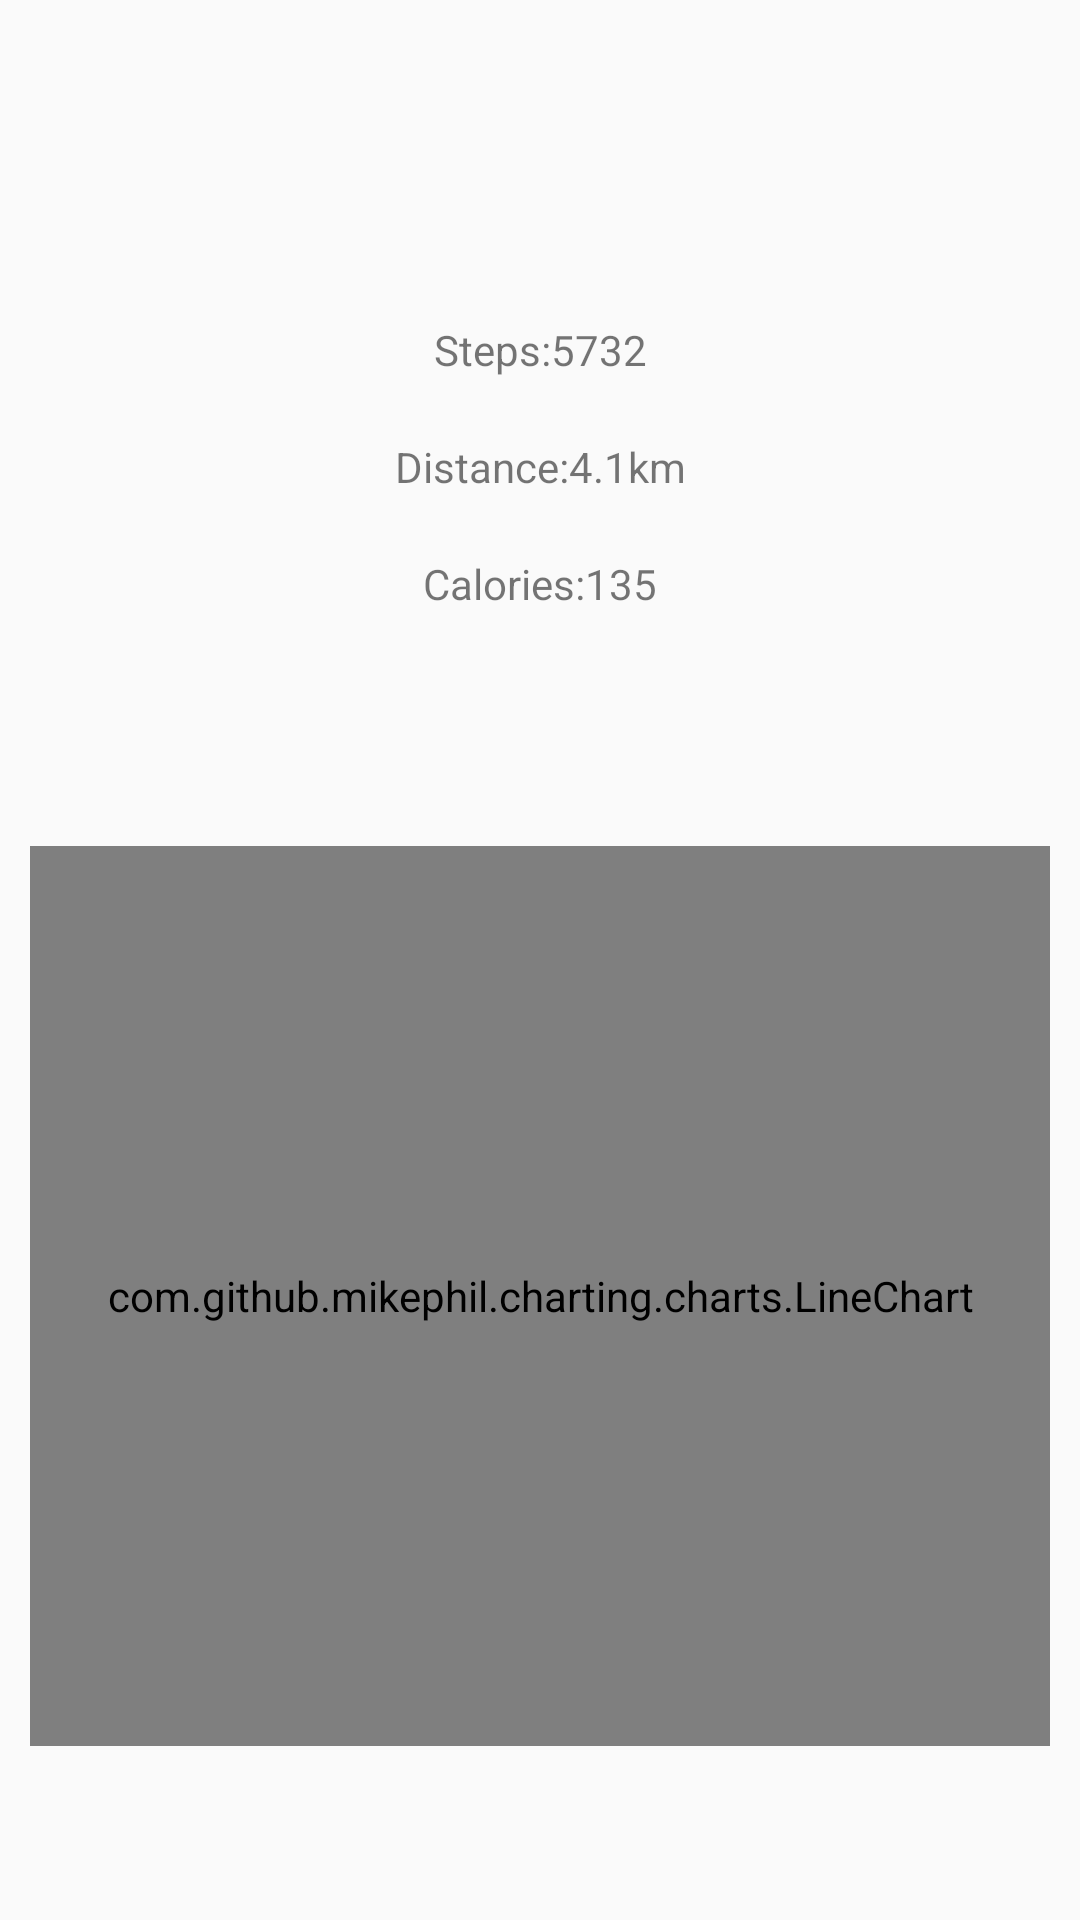

Write the Android layout XML for this screen, with the resource values it uses.
<!-- AndroidManifest.xml: activity theme AppTheme.NoActionBar -->
<!-- res/layout/activity_chart.xml -->
<?xml version="1.0" encoding="utf-8"?>
<androidx.constraintlayout.widget.ConstraintLayout
    xmlns:android="http://schemas.android.com/apk/res/android" android:layout_width="match_parent"
    android:layout_height="match_parent"
    xmlns:app="http://schemas.android.com/apk/res-auto"
    >

    <LinearLayout
        android:id="@+id/linearLayout"
        android:layout_width="match_parent"
        android:layout_height="wrap_content"
        android:layout_margin="10dp"
        android:orientation="vertical"
        app:layout_constraintBottom_toTopOf="@+id/line_chart"
        app:layout_constraintEnd_toEndOf="parent"
        app:layout_constraintStart_toStartOf="parent"
        app:layout_constraintTop_toTopOf="parent">

        <TextView
            android:id="@+id/details_date"
            android:layout_width="match_parent"
            android:layout_height="wrap_content"
            android:layout_margin="10dp"
            android:gravity="center_horizontal"
            android:text="" />

        <TextView
            android:id="@+id/total_step"
            android:layout_width="match_parent"
            android:layout_height="wrap_content"
            android:layout_margin="10dp"
            android:gravity="center_horizontal"
            android:text="Steps:5732" />

        <TextView
            android:id="@+id/total_length"
            android:layout_width="match_parent"
            android:layout_height="wrap_content"
            android:layout_margin="10dp"
            android:gravity="center_horizontal"
            android:text="Distance:4.1km" />

        <TextView
            android:id="@+id/total_cal"
            android:layout_width="match_parent"
            android:layout_height="wrap_content"
            android:layout_margin="10dp"
            android:gravity="center_horizontal"
            android:text="Calories:135" />


    </LinearLayout>


    <com.github.mikephil.charting.charts.LineChart
        android:id="@+id/line_chart"
        android:layout_width="match_parent"
        android:layout_height="300dp"
        android:layout_margin="10dp"
        app:layout_constraintBottom_toBottomOf="parent"
        app:layout_constraintEnd_toEndOf="parent"
        app:layout_constraintStart_toStartOf="parent"
        app:layout_constraintTop_toBottomOf="@+id/linearLayout" />
</androidx.constraintlayout.widget.ConstraintLayout>
<!-- resources referenced by this layout -->
<resources>
  <style name="AppTheme.NoActionBar">
          <item name="windowActionBar">false</item>
          <item name="windowNoTitle">true</item>
      </style>
</resources>
